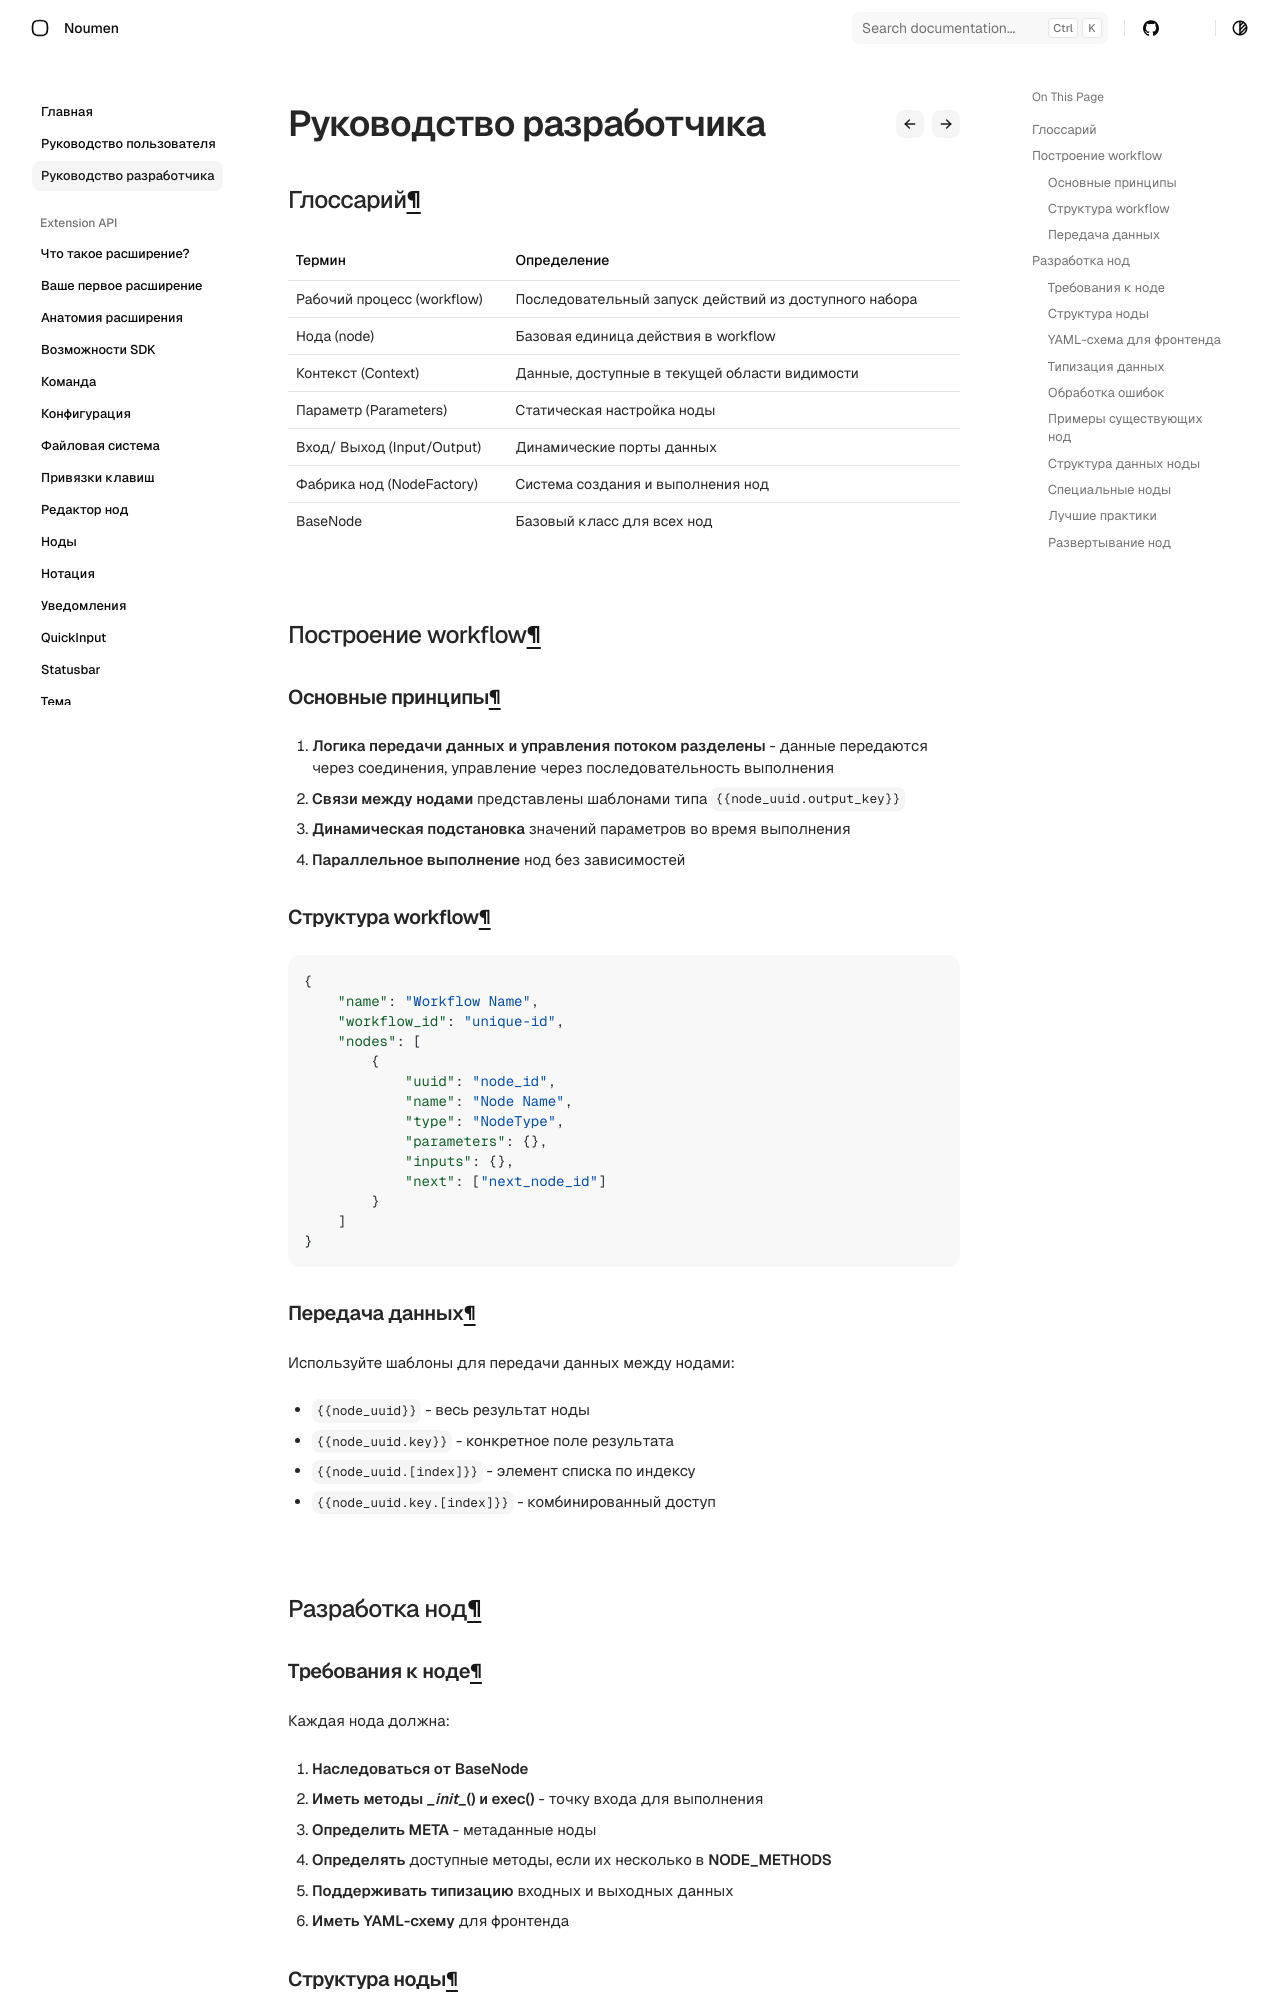

repository: noumen-caia/noumen_docs · page: developer_guide/index.html · generator: mkdocs

# Руководство разработчика

## Глоссарий

| Термин | Определение |
|----|----|
| Рабочий процесс (workflow) | Последовательный запуск действий из доступного набора |
| Нода (node) | Базовая единица действия в workflow |
| Контекст  (Context) | Данные, доступные в текущей области видимости |
| Параметр (Parameters) | Статическая настройка ноды |
| Вход/ Выход (Input/Output) | Динамические порты данных |
| Фабрика нод (NodeFactory) | Система создания и выполнения нод |
| BaseNode | Базовый класс для всех нод |

## Построение workflow

### Основные принципы


1. **Логика передачи данных и управления потоком разделены** - данные передаются через соединения, управление через последовательность выполнения
2. **Связи между нодами** представлены шаблонами типа `{{node_uuid.output_key}}`
3. **Динамическая подстановка** значений параметров во время выполнения
4. **Параллельное выполнение** нод без зависимостей

### Структура workflow

```json
{
    "name": "Workflow Name",
    "workflow_id": "unique-id",
    "nodes": [
        {
            "uuid": "node_id",
            "name": "Node Name",
            "type": "NodeType",
            "parameters": {},
            "inputs": {},
            "next": ["next_node_id"]
        }
    ]
}
```

### Передача данных

Используйте шаблоны для передачи данных между нодами:

* `{{node_uuid}}` - весь результат ноды
* `{{node_uuid.key}}` - конкретное поле результата
* `{{node_uuid.[index]}}` - элемент списка по индексу
* `{{node_uuid.key.[index]}}` - комбинированный доступ

## Разработка нод

### Требования к ноде

Каждая нода должна:


1. **Наследоваться от BaseNode**
2. **Иметь методы ____init____() и exec()** - точку входа для выполнения
3. **Определить META** - метаданные ноды
4. **Определять** доступные методы, если их несколько в **NODE_METHODS**
5. **Поддерживать типизацию** входных и выходных данных
6. **Иметь YAML-схему** для фронтенда

### Структура ноды
